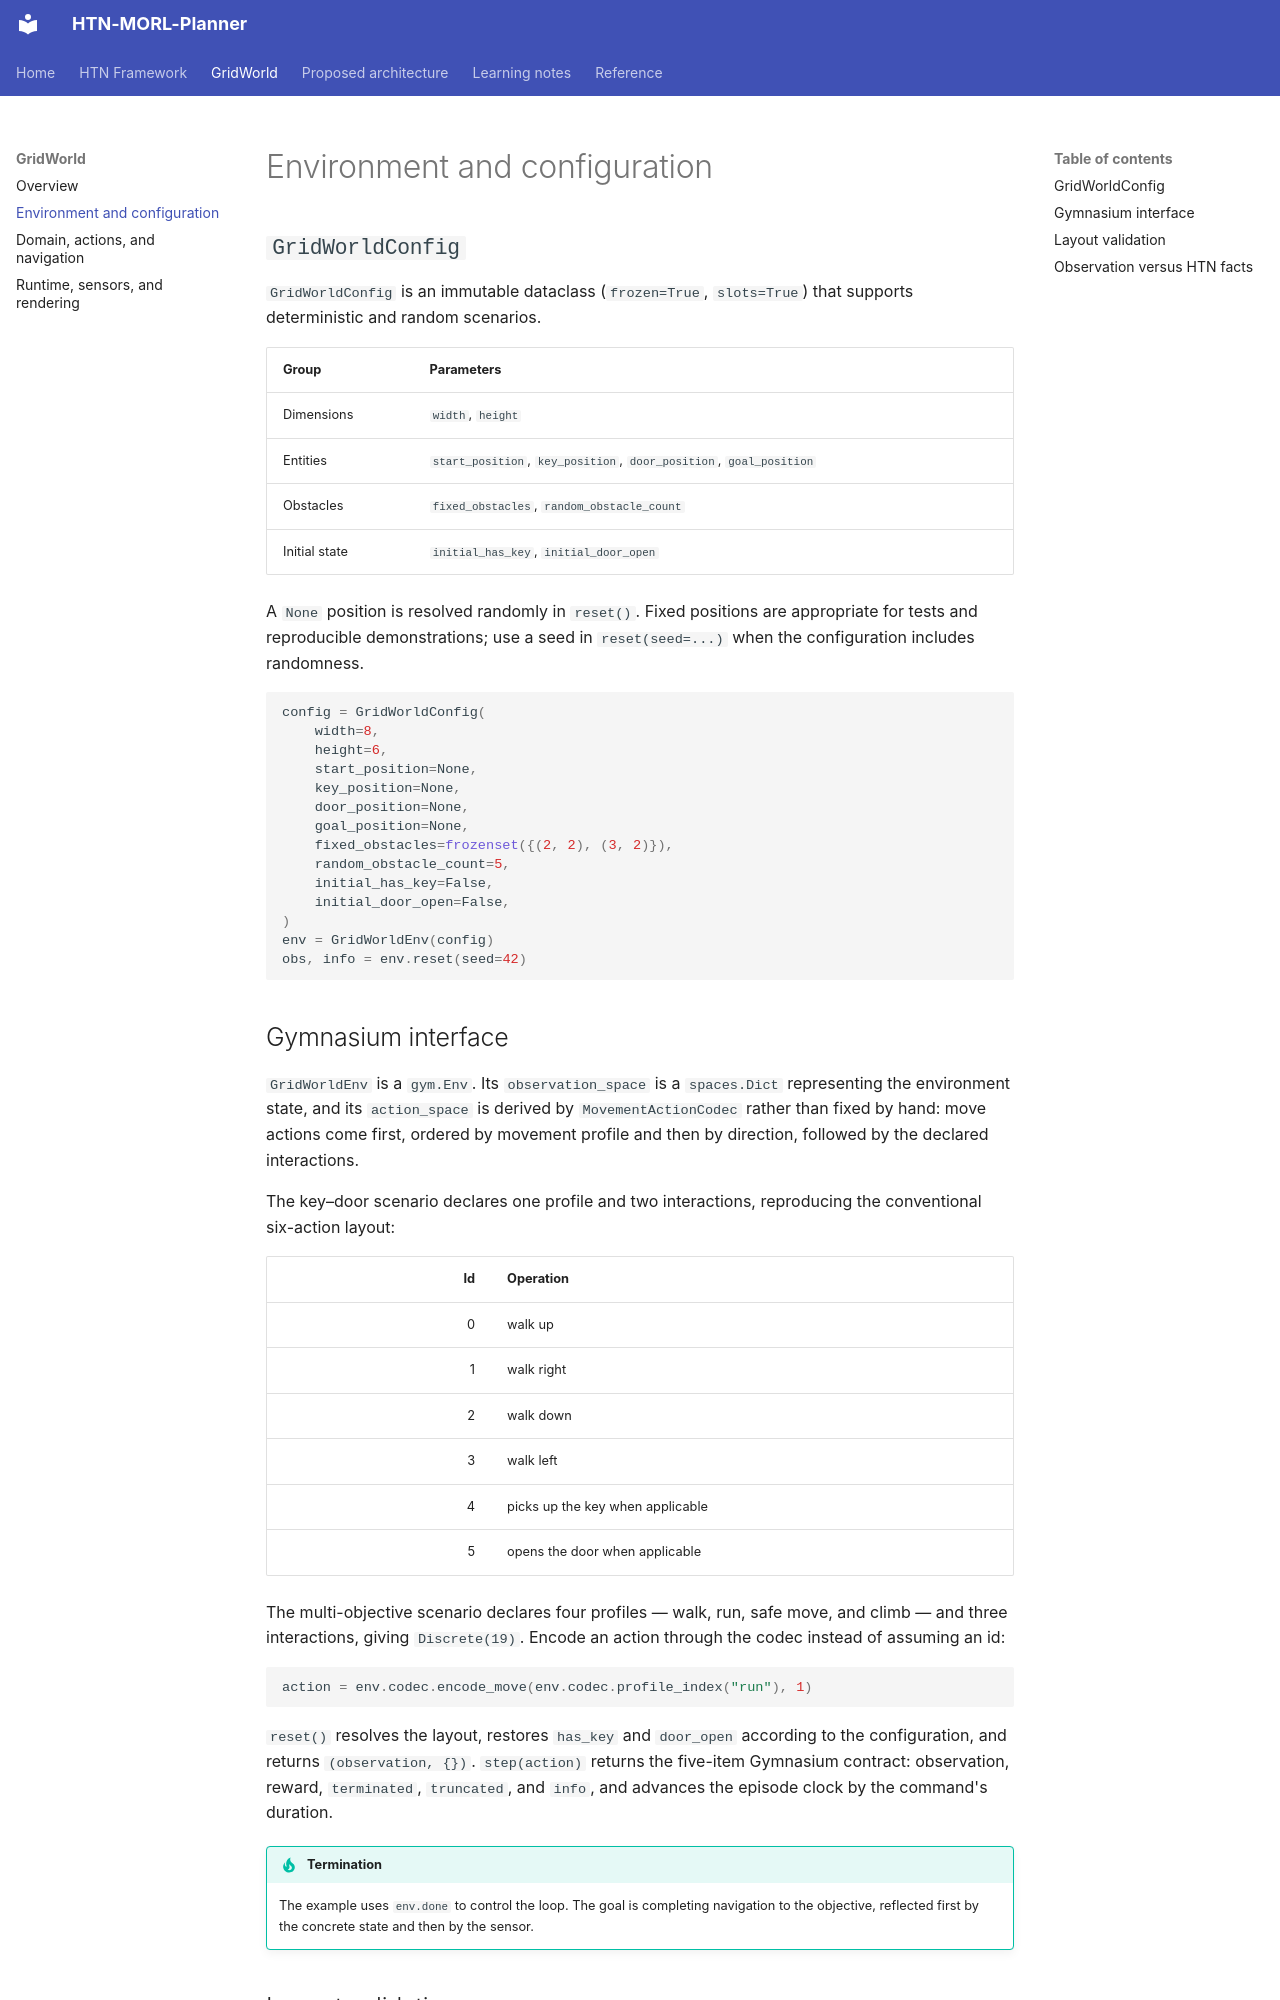

repository: AndersonGACFilho/htn-morl-agent · page: grid-world/environment/index.html · generator: mkdocs

# Environment and configuration

## `GridWorldConfig`

`GridWorldConfig` is an immutable dataclass (`frozen=True`, `slots=True`) that supports deterministic and random scenarios.

| Group         | Parameters                                                         |
|---------------|--------------------------------------------------------------------|
| Dimensions    | `width`, `height`                                                  |
| Entities      | `start_position`, `key_position`, `door_position`, `goal_position` |
| Obstacles     | `fixed_obstacles`, `random_obstacle_count`                         |
| Initial state | `initial_has_key`, `initial_door_open`                             |

A `None` position is resolved randomly in `reset()`. Fixed positions are appropriate for tests and reproducible demonstrations; use a seed in `reset(seed=...)` when the configuration includes randomness.

```python
config = GridWorldConfig(
    width=8,
    height=6,
    start_position=None,
    key_position=None,
    door_position=None,
    goal_position=None,
    fixed_obstacles=frozenset({(2, 2), (3, 2)}),
    random_obstacle_count=5,
    initial_has_key=False,
    initial_door_open=False,
)
env = GridWorldEnv(config)
obs, info = env.reset(seed=42)
```

## Gymnasium interface

`GridWorldEnv` is a `gym.Env`. Its `observation_space` is a `spaces.Dict`
representing the environment state, and its `action_space` is derived by
`MovementActionCodec` rather than fixed by hand: move actions come first,
ordered by movement profile and then by direction, followed by the declared
interactions.

The key–door scenario declares one profile and two interactions, reproducing
the conventional six-action layout:

|  Id | Operation                        |
|----:|----------------------------------|
|   0 | walk up                          |
|   1 | walk right                       |
|   2 | walk down                        |
|   3 | walk left                        |
|   4 | picks up the key when applicable |
|   5 | opens the door when applicable   |

The multi-objective scenario declares four profiles — walk, run, safe move, and
climb — and three interactions, giving `Discrete(19)`. Encode an action through
the codec instead of assuming an id:

```python
action = env.codec.encode_move(env.codec.profile_index("run"), 1)
```

`reset()` resolves the layout, restores `has_key` and `door_open` according to the configuration, and returns `(observation, {})`. `step(action)` returns the five-item Gymnasium contract: observation, reward, `terminated`, `truncated`, and `info`, and advances the episode clock by the command's duration.

!!! tip "Termination"
    The example uses `env.done` to control the loop. The goal is completing navigation to the objective, reflected first by the concrete state and then by the sensor.
